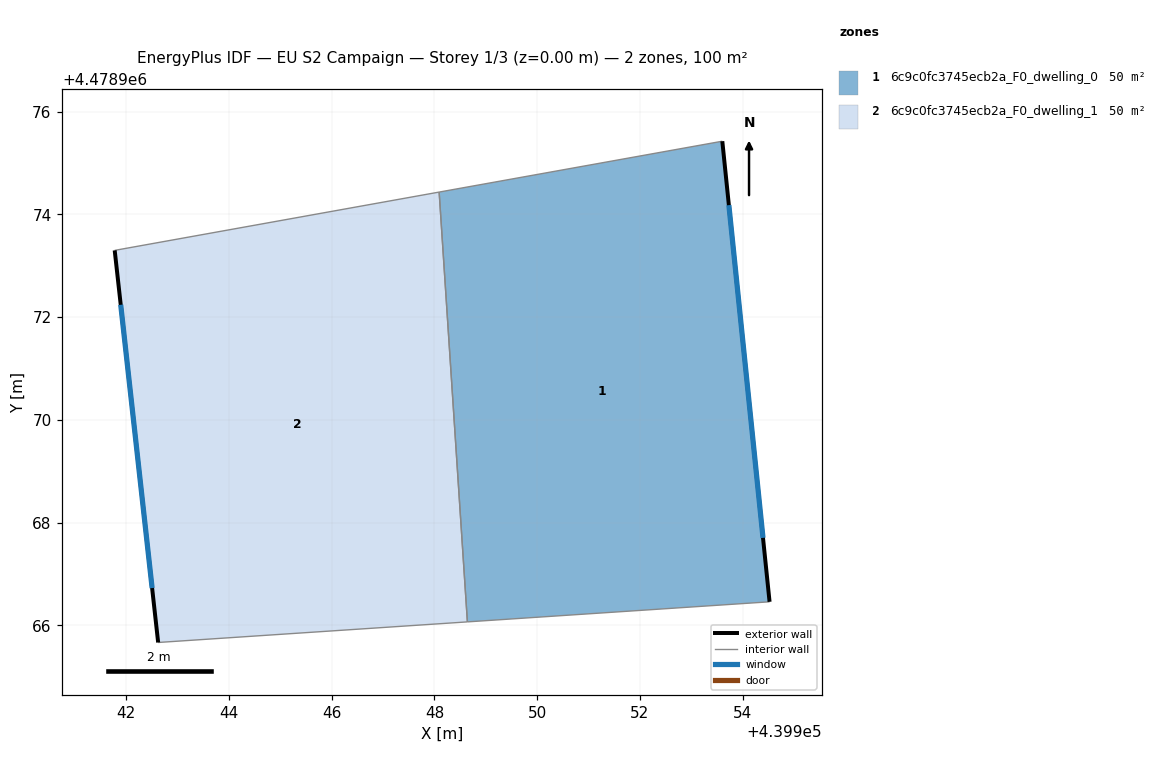
=== STOREY PLAN SPEC (per zone: floor XY polygon, exterior-wall plan segments, windows/doors) ===
zone 1: 6c9c0fc3745ecb2a_F0_dwelling_0  (49.9 m²)
  floor: (439954.52, 4478966.46) (439953.60, 4478975.42) (439948.09, 4478974.43) (439948.64, 4478966.07)
  exterior wall: (439953.60, 4478975.42) – (439954.52, 4478966.46)  [9.0 m]
    window: (439953.73, 4478974.18) – (439954.40, 4478967.70)  [14.1 m²]
  interior walls: 3
zone 2: 6c9c0fc3745ecb2a_F0_dwelling_1  (49.9 m²)
  floor: (439948.64, 4478966.07) (439948.09, 4478974.43) (439941.78, 4478973.30) (439942.62, 4478965.67)
  exterior wall: (439942.62, 4478965.67) – (439941.78, 4478973.30)  [7.7 m]
    window: (439942.50, 4478966.72) – (439941.89, 4478972.24)  [12.0 m²]
  interior walls: 3

=== DERIVED (storey summary) ===
Building: EU S2 Campaign
Storey: 1 of 3  (floor level z = 0.00 m)
Storey gross floor area: 99.8 m²
Zones on this storey: 2
  - 6c9c0fc3745ecb2a_F0_dwelling_0: floor 49.9 m²; exterior wall 9.0 m (27.0 m²); 1 window(s) 14.1 m²; WWR 52.2%
  - 6c9c0fc3745ecb2a_F0_dwelling_1: floor 49.9 m²; exterior wall 7.7 m (23.0 m²); 1 window(s) 12.0 m²; WWR 52.2%
Zone adjacency (shared interzone walls):
  - 6c9c0fc3745ecb2a_F0_dwelling_0 ↔ 6c9c0fc3745ecb2a_F0_dwelling_1